Dataset: data_v2 (GitHub, MikuFg/RTL-SDR_core). Classes: airplane, bird, drone, helicopter.

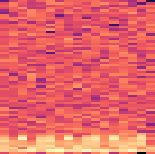
Label: helicopter

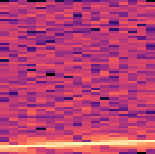
Label: airplane

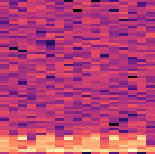
Label: helicopter

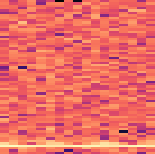
Label: bird

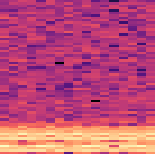
Label: drone

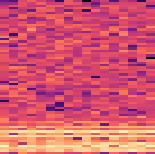
Label: drone
